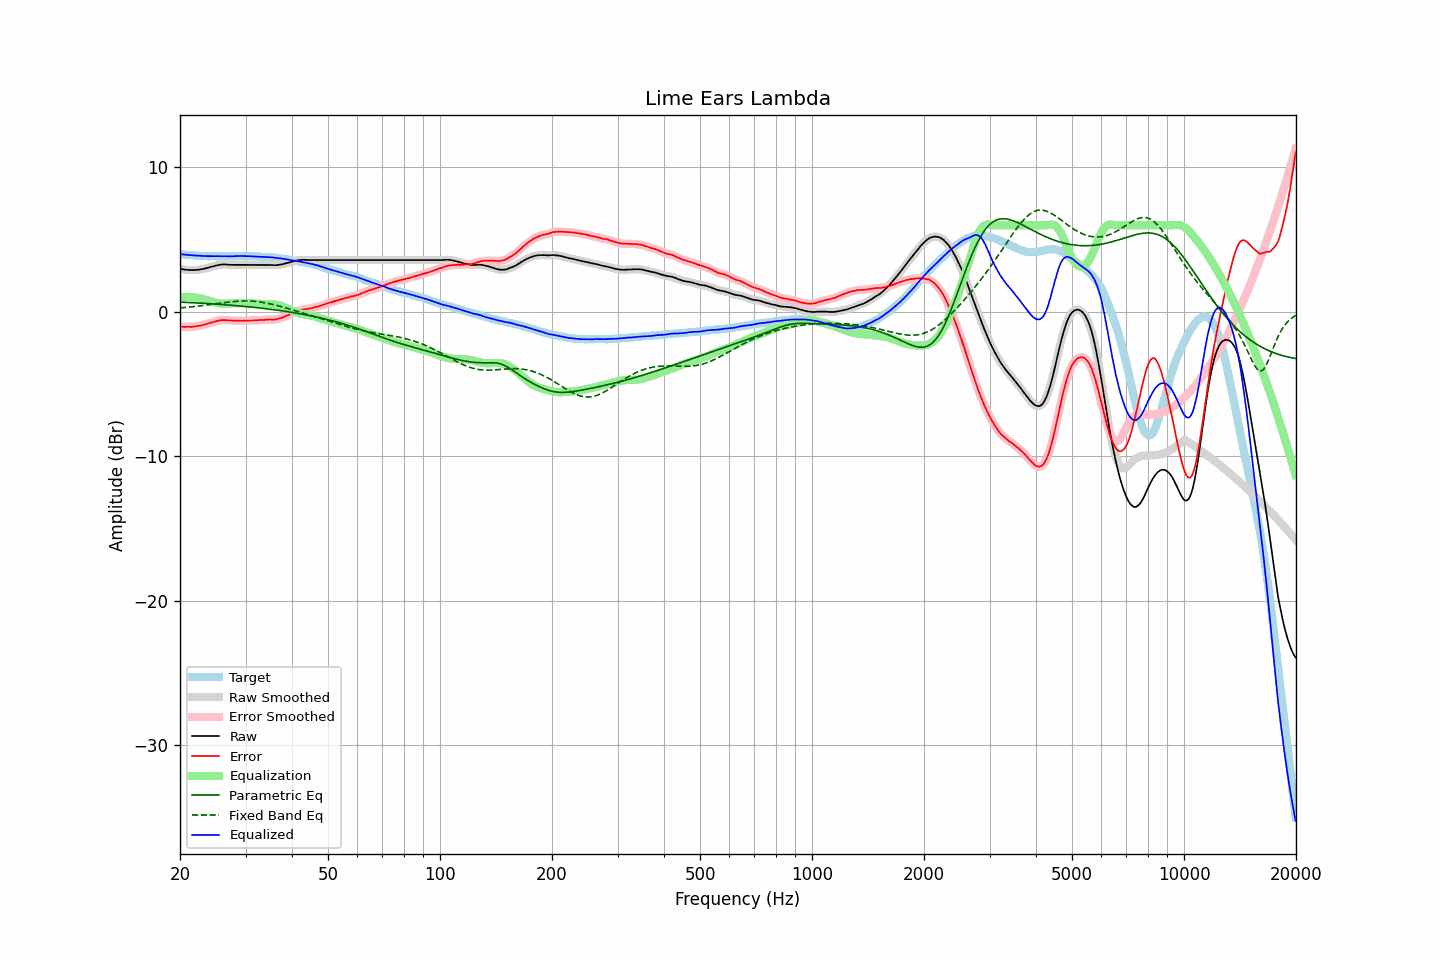

The file beside this chart, header and first rows:
frequency, raw, error, smoothed, error_smoothed, equalization, parametric_eq, fixed_band_eq, equalized_raw, equalized_smoothed, target
20.00, 2.99, -1.01, 2.99, -1.01, 1.01, 0.68, 0.28, 4.00, 4.00, 4.00
20.20, 2.97, -1.02, 2.97, -1.02, 1.02, 0.68, 0.29, 3.99, 3.99, 3.99
20.40, 2.95, -1.03, 2.95, -1.03, 1.03, 0.67, 0.30, 3.98, 3.98, 3.98
20.61, 2.93, -1.04, 2.93, -1.03, 1.03, 0.67, 0.31, 3.96, 3.97, 3.97
20.81, 2.92, -1.03, 2.92, -1.03, 1.04, 0.66, 0.32, 3.96, 3.96, 3.95
21.02, 2.91, -1.03, 2.91, -1.03, 1.04, 0.66, 0.33, 3.95, 3.95, 3.94
21.23, 2.90, -1.03, 2.90, -1.03, 1.03, 0.65, 0.34, 3.93, 3.94, 3.93
21.44, 2.90, -1.04, 2.90, -1.03, 1.03, 0.64, 0.35, 3.93, 3.93, 3.94
21.66, 2.90, -1.02, 2.90, -1.02, 1.02, 0.64, 0.36, 3.92, 3.92, 3.92
21.87, 2.90, -1.02, 2.90, -1.01, 1.01, 0.63, 0.38, 3.91, 3.91, 3.92
22.09, 2.91, -0.99, 2.91, -0.99, 0.99, 0.63, 0.39, 3.90, 3.90, 3.90
22.31, 2.92, -0.98, 2.92, -0.98, 0.98, 0.62, 0.40, 3.90, 3.90, 3.90
22.54, 2.93, -0.96, 2.93, -0.96, 0.96, 0.61, 0.41, 3.89, 3.89, 3.89
22.76, 2.95, -0.94, 2.95, -0.93, 0.93, 0.61, 0.43, 3.88, 3.88, 3.89
22.99, 2.97, -0.91, 2.97, -0.91, 0.90, 0.60, 0.44, 3.87, 3.87, 3.88
23.22, 2.99, -0.87, 2.99, -0.88, 0.88, 0.60, 0.46, 3.87, 3.87, 3.86
23.45, 3.02, -0.85, 3.02, -0.85, 0.85, 0.59, 0.47, 3.87, 3.87, 3.87
23.69, 3.05, -0.81, 3.05, -0.81, 0.82, 0.58, 0.49, 3.87, 3.86, 3.86
23.92, 3.08, -0.77, 3.08, -0.78, 0.78, 0.58, 0.50, 3.86, 3.86, 3.85
24.16, 3.11, -0.75, 3.11, -0.75, 0.75, 0.57, 0.51, 3.86, 3.86, 3.86
24.40, 3.14, -0.72, 3.14, -0.72, 0.72, 0.56, 0.53, 3.86, 3.86, 3.86
24.65, 3.17, -0.69, 3.17, -0.69, 0.68, 0.55, 0.55, 3.85, 3.85, 3.86
24.89, 3.20, -0.66, 3.20, -0.66, 0.65, 0.55, 0.56, 3.85, 3.85, 3.86
25.14, 3.22, -0.63, 3.23, -0.63, 0.63, 0.54, 0.58, 3.85, 3.85, 3.85
25.39, 3.25, -0.60, 3.25, -0.60, 0.61, 0.53, 0.59, 3.86, 3.85, 3.85
25.65, 3.27, -0.58, 3.27, -0.58, 0.59, 0.52, 0.61, 3.86, 3.86, 3.85
25.91, 3.28, -0.57, 3.28, -0.57, 0.58, 0.51, 0.62, 3.86, 3.86, 3.85
26.16, 3.29, -0.57, 3.29, -0.56, 0.57, 0.51, 0.64, 3.86, 3.86, 3.86
26.43, 3.29, -0.56, 3.29, -0.57, 0.57, 0.50, 0.65, 3.86, 3.86, 3.85
26.69, 3.28, -0.57, 3.28, -0.57, 0.57, 0.49, 0.67, 3.85, 3.85, 3.85
26.96, 3.27, -0.58, 3.27, -0.58, 0.58, 0.48, 0.68, 3.85, 3.85, 3.85
27.23, 3.26, -0.59, 3.26, -0.59, 0.58, 0.47, 0.69, 3.84, 3.85, 3.85
27.50, 3.26, -0.59, 3.26, -0.59, 0.59, 0.46, 0.70, 3.85, 3.85, 3.85
27.77, 3.26, -0.60, 3.26, -0.60, 0.60, 0.45, 0.71, 3.86, 3.86, 3.86
28.05, 3.26, -0.60, 3.26, -0.60, 0.60, 0.45, 0.73, 3.86, 3.86, 3.86
28.33, 3.26, -0.61, 3.26, -0.61, 0.61, 0.44, 0.73, 3.87, 3.87, 3.87
28.62, 3.26, -0.61, 3.26, -0.61, 0.61, 0.43, 0.74, 3.87, 3.87, 3.87
28.90, 3.26, -0.61, 3.26, -0.61, 0.61, 0.42, 0.75, 3.87, 3.87, 3.87
29.19, 3.26, -0.61, 3.26, -0.61, 0.61, 0.41, 0.76, 3.87, 3.87, 3.87
29.48, 3.26, -0.61, 3.26, -0.61, 0.61, 0.40, 0.76, 3.87, 3.87, 3.87
29.78, 3.26, -0.61, 3.26, -0.61, 0.61, 0.39, 0.76, 3.87, 3.87, 3.87
30.08, 3.26, -0.61, 3.26, -0.61, 0.61, 0.38, 0.76, 3.87, 3.87, 3.87
30.38, 3.26, -0.60, 3.26, -0.60, 0.60, 0.36, 0.76, 3.86, 3.86, 3.86
30.68, 3.26, -0.59, 3.26, -0.60, 0.60, 0.35, 0.76, 3.86, 3.86, 3.85
30.99, 3.26, -0.59, 3.26, -0.59, 0.59, 0.34, 0.75, 3.85, 3.85, 3.85
31.30, 3.26, -0.59, 3.26, -0.59, 0.59, 0.33, 0.75, 3.85, 3.85, 3.85
31.61, 3.26, -0.59, 3.26, -0.58, 0.58, 0.32, 0.74, 3.84, 3.84, 3.85
31.93, 3.26, -0.57, 3.26, -0.58, 0.58, 0.31, 0.73, 3.84, 3.84, 3.83
32.24, 3.26, -0.58, 3.26, -0.57, 0.57, 0.30, 0.72, 3.83, 3.83, 3.84
32.57, 3.26, -0.56, 3.26, -0.56, 0.57, 0.28, 0.70, 3.83, 3.83, 3.82
32.89, 3.26, -0.56, 3.26, -0.56, 0.56, 0.27, 0.69, 3.82, 3.82, 3.82
33.22, 3.26, -0.56, 3.26, -0.56, 0.55, 0.26, 0.67, 3.81, 3.81, 3.82
33.55, 3.26, -0.56, 3.26, -0.55, 0.55, 0.24, 0.65, 3.81, 3.81, 3.82
33.89, 3.26, -0.54, 3.26, -0.54, 0.54, 0.23, 0.63, 3.80, 3.80, 3.80
34.23, 3.26, -0.53, 3.26, -0.53, 0.54, 0.22, 0.61, 3.80, 3.80, 3.79
34.57, 3.26, -0.53, 3.26, -0.53, 0.54, 0.20, 0.59, 3.80, 3.80, 3.79
34.92, 3.26, -0.51, 3.26, -0.53, 0.54, 0.19, 0.56, 3.80, 3.79, 3.77
35.27, 3.25, -0.54, 3.25, -0.53, 0.53, 0.18, 0.54, 3.78, 3.78, 3.79
35.62, 3.24, -0.53, 3.24, -0.53, 0.52, 0.16, 0.51, 3.76, 3.77, 3.77
35.97, 3.24, -0.53, 3.24, -0.53, 0.51, 0.15, 0.48, 3.75, 3.75, 3.77
... 635 more rows
